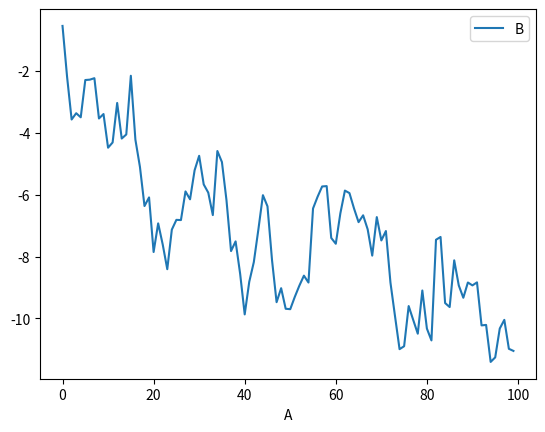
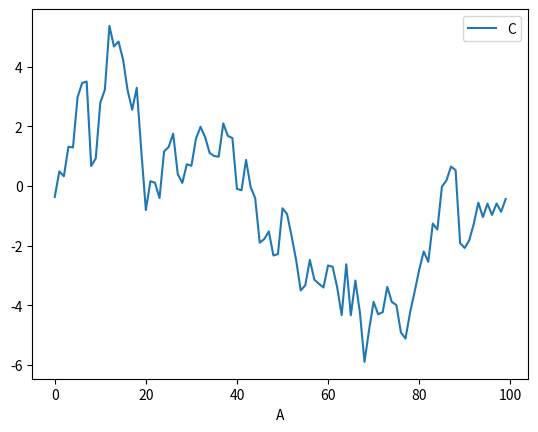
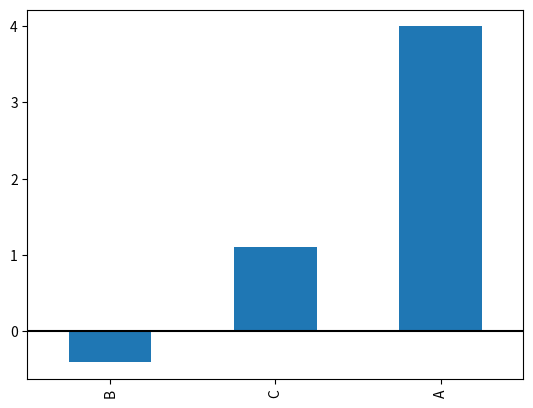
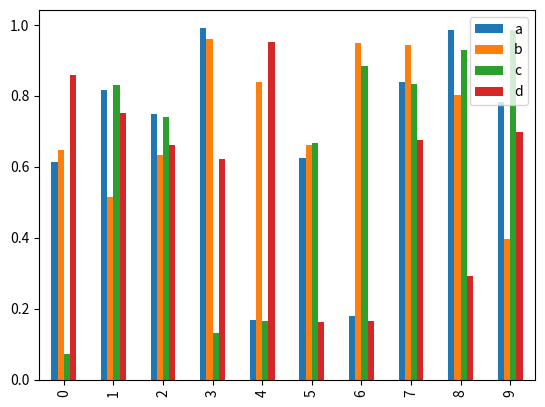
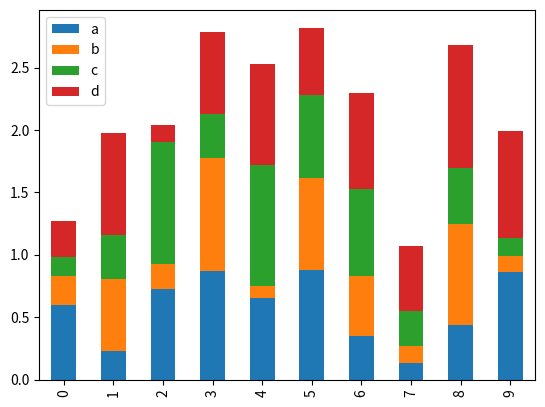
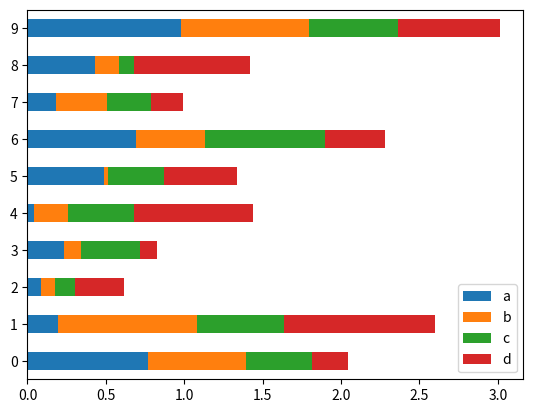
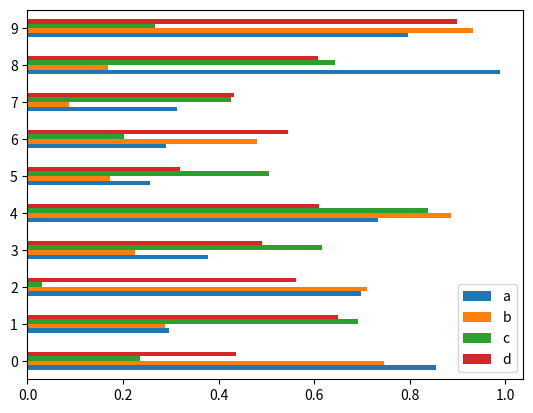
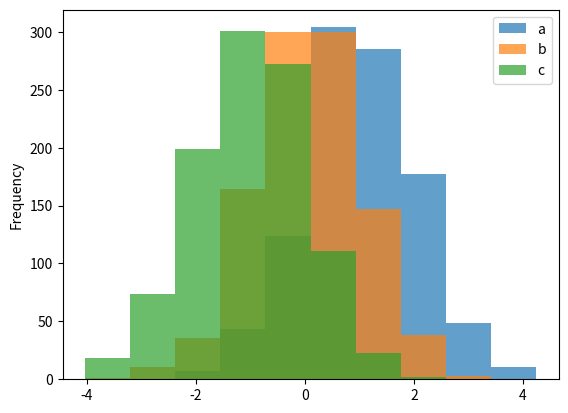

Write Python code to recreate these figures, in order.
# -*- coding: utf-8 -*-
"""Untitled11.ipynb

Automatically generated by Colaboratory.

Original file is located at
    https://colab.research.google.com/<link-removed>
"""

# Commented out IPython magic to ensure Python compatibility.
# %matplotlib inline
import matplotlib.pyplot as plt
import pandas as pd
import numpy as np
df1 = pd.DataFrame(np.random.randn(100, 2), columns=['B', 'C']).cumsum()
df1['A'] = pd.Series(list(range(100)))
print(df1)
plt.figure()
df1.plot(x='A', y='B')
plt.show()

# Commented out IPython magic to ensure Python compatibility.
# %matplotlib inline
import matplotlib.pyplot as plt
import pandas as pd
import numpy as np
df1 = pd.DataFrame(np.random.randn(100, 2), columns=['B', 'C']).cumsum()
df1['A'] = pd.Series(list(range(100)))
print(df1)
plt.figure()
df1.plot(x='A', y='C')
plt.show()

df1 = pd.DataFrame(np.random.randn(100, 2), columns=['B', 'C']).cumsum()
df1['A'] = pd.Series(list(range(100)))
print(df1.iloc[4])
plt.figure()
df1.iloc[4].plot.bar()
plt.axhline(0, color='k')
plt.show()

df2 = pd.DataFrame(np.random.rand(10, 4), columns=['a', 'b', 'c', 'd'])
print(df2)
plt.figure()
df2.plot.bar()
plt.show()

df2 = pd.DataFrame(np.random.rand(10, 4), columns=['a', 'b', 'c', 'd'])
print(df2)
plt.figure()
df2.plot.bar(stacked=True)
plt.show()

df2 = pd.DataFrame(np.random.rand(10, 4), columns=['a', 'b', 'c', 'd'])
print(df2)
plt.figure()
df2.plot.barh(stacked=True)
plt.show()

df2 = pd.DataFrame(np.random.rand(10, 4), columns=['a', 'b', 'c', 'd'])
print(df2)
plt.figure()
df2.plot.barh()
plt.show()

df4 = pd.DataFrame({'a': np.random.randn(1000) + 1,
'b': np.random.randn(1000),
'c': np.random.randn(1000) - 1},
columns=['a', 'b', 'c'])
print(df4)
plt.figure();
df4.plot.hist(alpha=0.7)
plt.show()

df4 = pd.DataFrame({'a': np.random.randn(1000) + 1,
'b': np.random.randn(1000),
'c': np.random.randn(1000) - 1},
columns=['a', 'b', 'c'])
print(df4)
plt.figure();
df4.plot.hist(stacked=True, bins=20)
plt.show()

